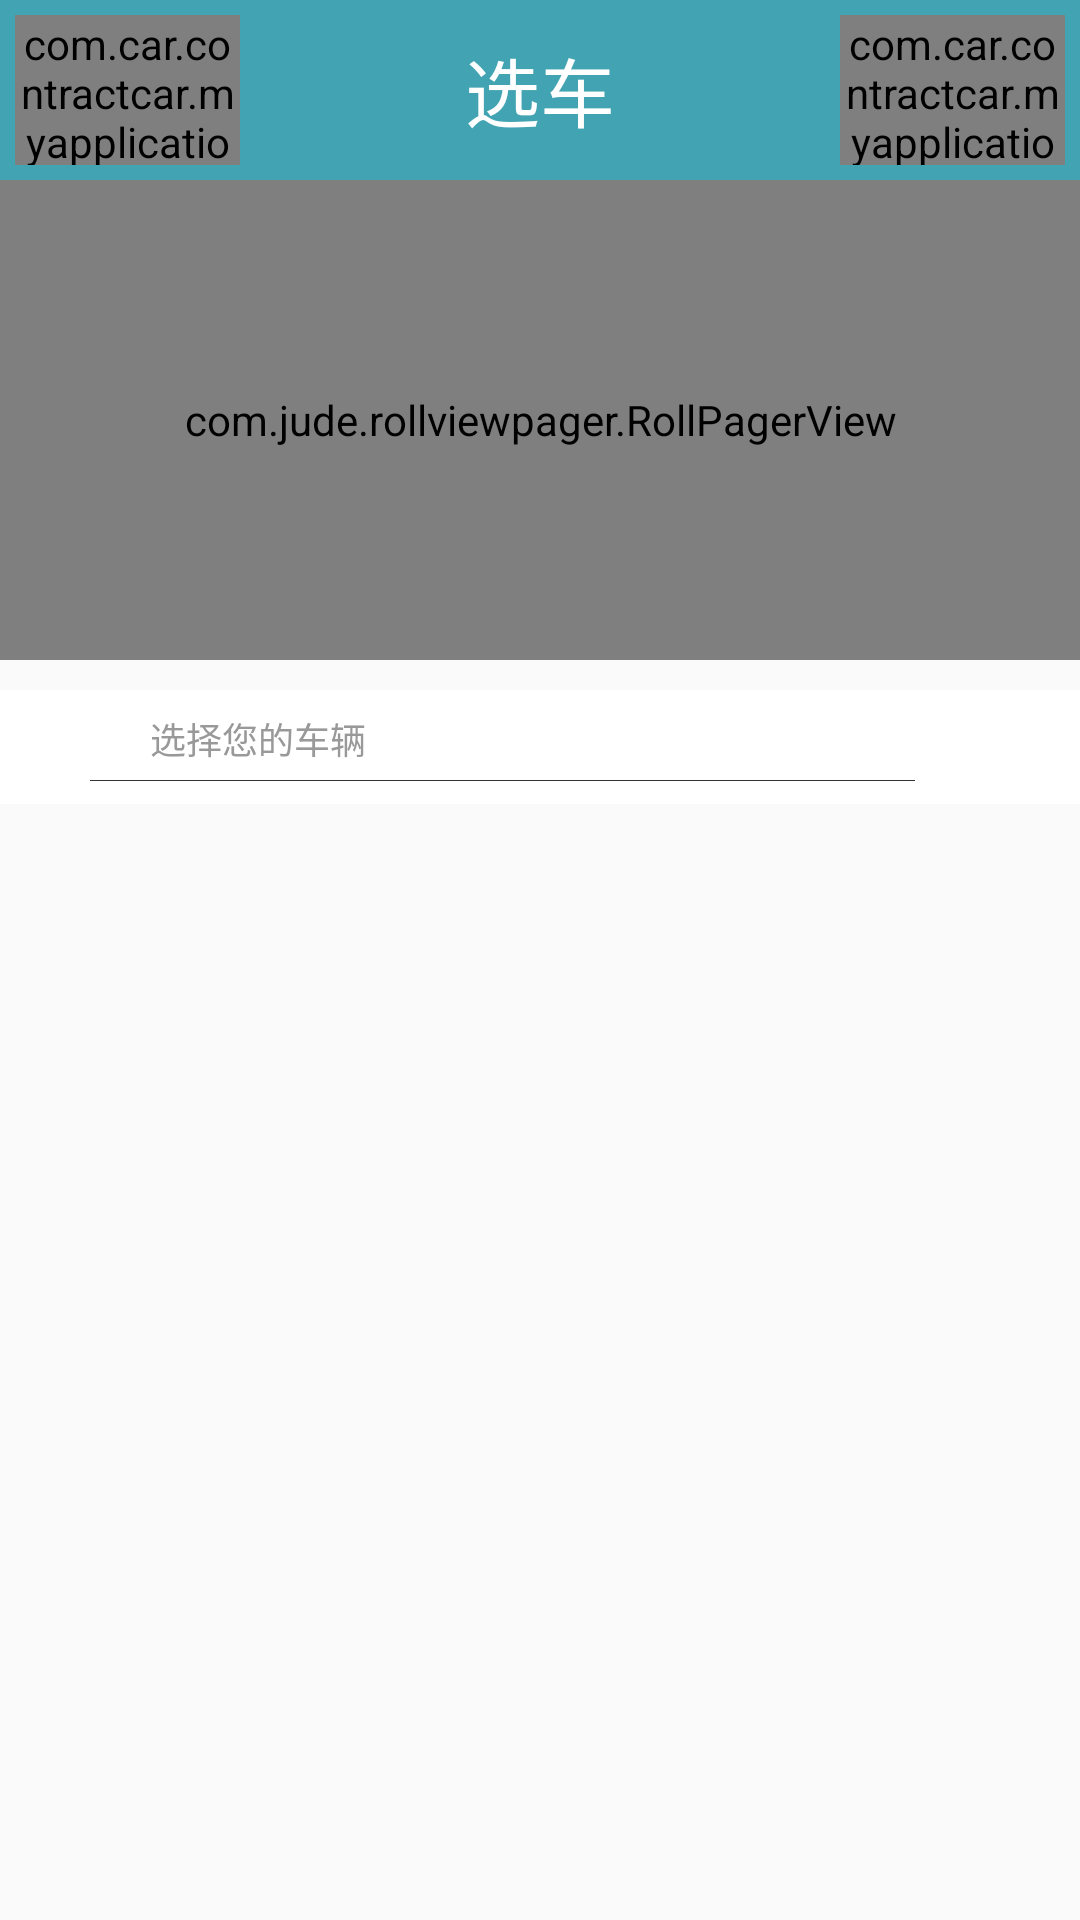

This screen was rendered from an Android layout file. Write that file and the resources it references.
<!-- AndroidManifest.xml: application theme Theme.AppCompat.Light.NoActionBar -->
<!-- res/layout/activity_car_models.xml -->
<?xml version="1.0" encoding="utf-8"?>
<LinearLayout xmlns:android="http://schemas.android.com/apk/res/android"
    xmlns:tools="http://schemas.android.com/tools"
    android:id="@+id/activity_car_models"
    android:layout_width="match_parent"
    android:layout_height="match_parent"
    android:orientation="vertical"
    tools:context="com.car.contractcar.myapplication.activity.CarModelsActivity">

    <LinearLayout
        android:layout_width="match_parent"
        android:layout_height="60dp"
        android:background="#42A4B2"
        android:gravity="center"
        android:orientation="horizontal"
        android:padding="5dp">

        <com.car.contractcar.myapplication.ui.EduSohoIconView
            android:layout_width="0dp"
            android:layout_height="wrap_content"
            android:layout_weight="1"
            android:gravity="center"
            android:id="@+id/car_models_back"
            android:text="@string/fback"
            android:textColor="#fff" />

        <TextView
            android:layout_weight="2"
            android:gravity="center"
            android:layout_width="wrap_content"
            android:layout_height="wrap_content"
            android:text="选车"
            android:textColor="#fff"
            android:textSize="25sp"/>

        <com.car.contractcar.myapplication.ui.EduSohoIconView
            android:layout_width="0dp"
            android:layout_height="wrap_content"
            android:layout_weight="1"
            android:gravity="center"
            android:text="@string/fmore"
            android:textColor="#fff" />
    </LinearLayout>

    <ScrollView
        android:id="@+id/sc_test"
        android:layout_width="match_parent"
        android:layout_height="wrap_content"
        android:layout_alignParentStart="true"
        android:layout_alignParentTop="true">

        <LinearLayout
            android:layout_width="match_parent"
            android:layout_height="match_parent"
            android:orientation="vertical">
            
            <com.jude.rollviewpager.RollPagerView
                android:id="@+id/car_models_pages_carousel"
                android:layout_width="match_parent"
                android:layout_height="160dp"
                android:layout_alignParentStart="true"
                android:layout_alignParentTop="true">

            </com.jude.rollviewpager.RollPagerView>

            
            <LinearLayout
                android:id="@+id/car_models_ok"
                android:layout_width="match_parent"
                android:layout_height="wrap_content"
                android:layout_marginBottom="10dp"
                android:layout_marginTop="10dp"
                android:background="#fff"
                android:gravity="center"
                android:orientation="horizontal">

                <LinearLayout
                    android:layout_width="0dp"
                    android:layout_height="wrap_content"
                    android:layout_marginBottom="5dp"
                    android:layout_weight="1"
                    android:orientation="vertical">

                    <LinearLayout
                        android:layout_width="match_parent"
                        android:layout_height="match_parent"
                        android:orientation="horizontal">

                        <TextView
                            android:layout_width="wrap_content"
                            android:layout_height="wrap_content"
                            android:id="@+id/select_text"
                            android:layout_weight="1"
                            android:paddingBottom="5dp"
                            android:paddingLeft="50dp"
                            android:paddingTop="10dp"
                            android:text="选择您的车辆"
                            android:textColor="#999"
                            android:textSize="12sp" />

                        <ImageView
                            android:layout_width="10dp"
                            android:layout_height="10dp"
                            android:layout_gravity="center"
                            android:layout_marginRight="10dp"
                            android:src="@mipmap/down" />
                    </LinearLayout>

                    <View
                        android:layout_width="wrap_content"
                        android:layout_height="0.1dp"
                        android:layout_marginLeft="30dp"
                        android:background="#c000" />
                </LinearLayout>


                <ImageView
                    android:layout_width="40dp"
                    android:layout_height="30dp"
                    android:layout_marginLeft="5dp"
                    android:layout_marginRight="10dp"
                    android:src="@mipmap/select_car"
                    android:id="@+id/imageView" />
            </LinearLayout>

            
            <ListView
                android:id="@+id/car_models_list"
                android:layout_width="match_parent"
                android:layout_height="wrap_content" />
        </LinearLayout>
    </ScrollView>
</LinearLayout>
<!-- resources referenced by this layout -->
<resources>
  <string name="fback"> 返回</string>
  <string name="fmore"></string>
</resources>
